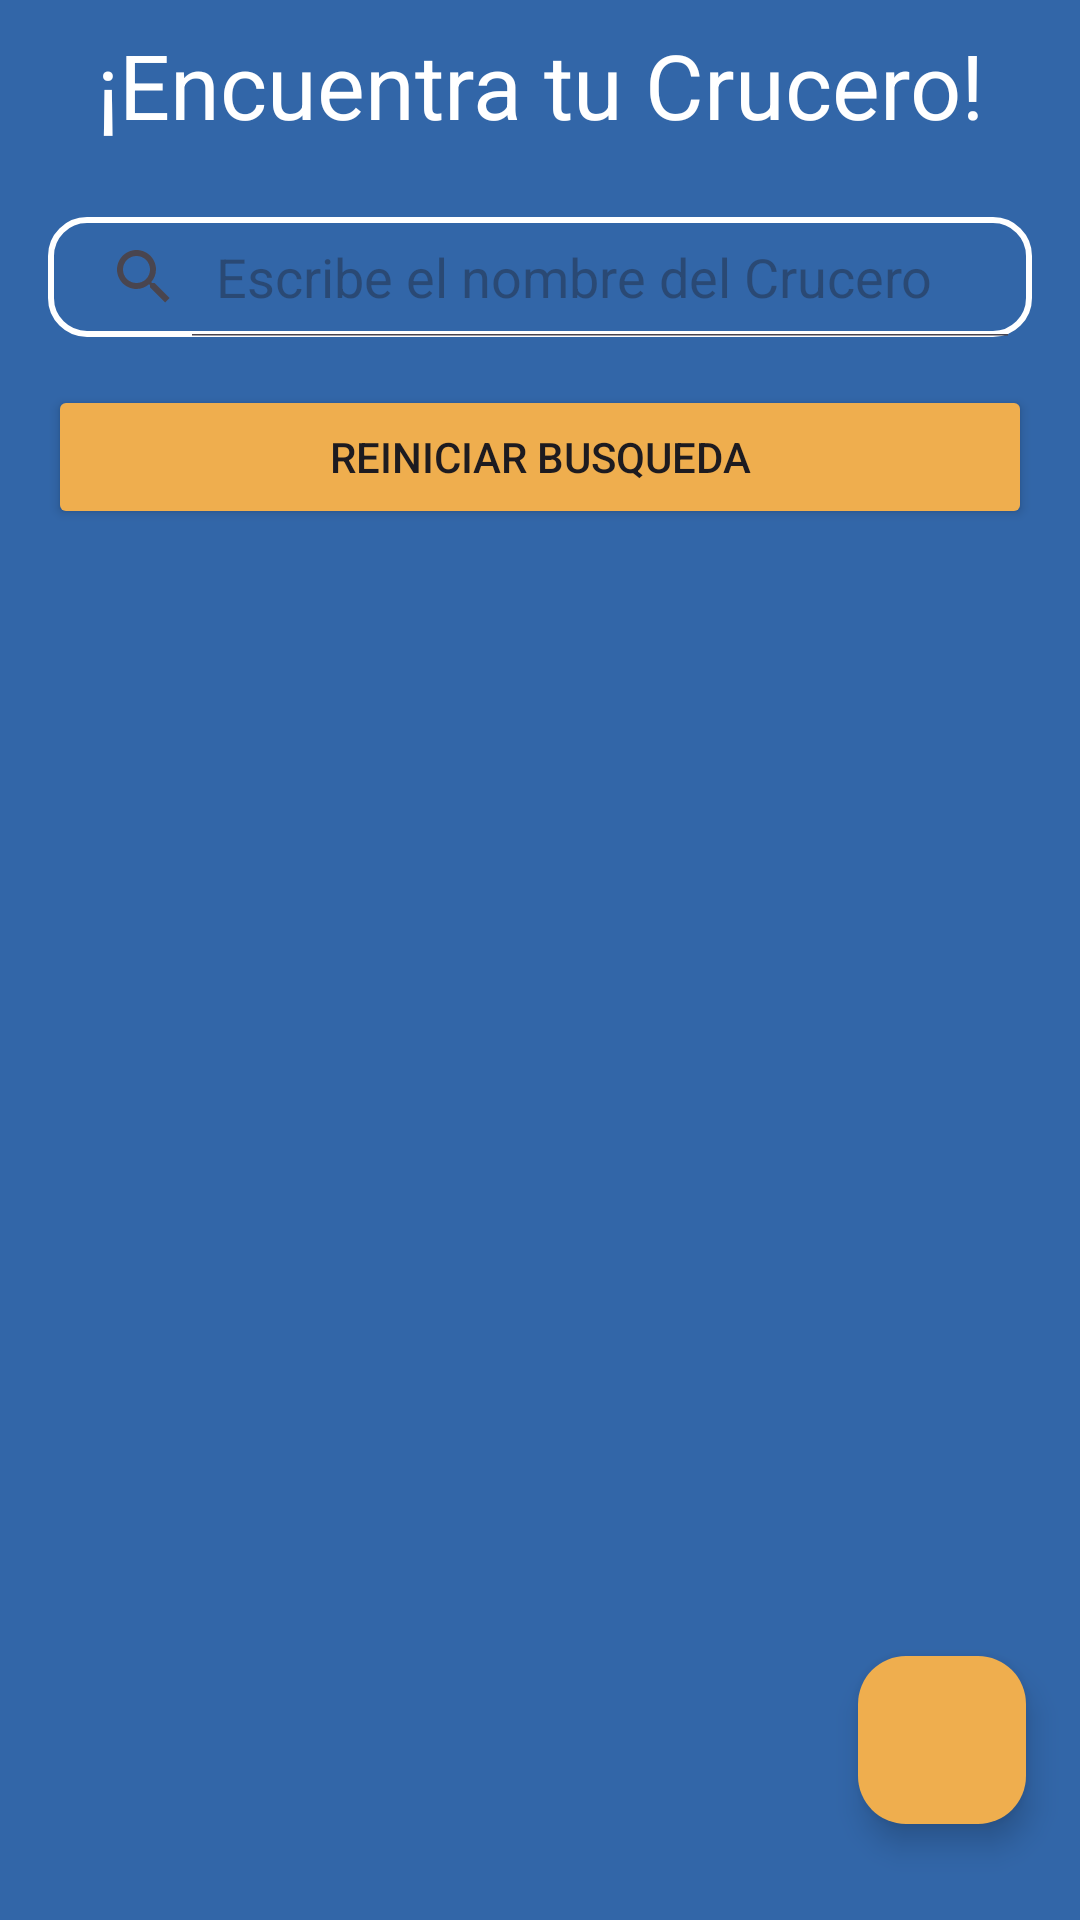

The Android layout XML behind this screen, and the referenced resources:
<!-- AndroidManifest.xml: application theme Theme.Buscador_Cruceros -->
<!-- res/layout/activity_buscador_crucero.xml -->
<?xml version="1.0" encoding="utf-8"?>
<FrameLayout xmlns:android="http://schemas.android.com/apk/res/android"
    xmlns:app="http://schemas.android.com/apk/res-auto"
    xmlns:tools="http://schemas.android.com/tools"
    android:layout_width="match_parent"
    android:layout_height="match_parent"
    android:background="@color/principal_color">

    <LinearLayout
        android:layout_width="match_parent"
        android:layout_height="match_parent"
        android:orientation="vertical"
        tools:context=".BuscadorCrucero">

        <TextView
            android:id="@+id/tvTitle"
            android:layout_width="match_parent"
            android:layout_height="wrap_content"
            android:layout_margin="8dp"
            android:gravity="center"
            android:text="@string/principal_Title"
            android:textColor="@color/white"
            android:textSize="30sp" />

        <SearchView
            android:id="@+id/svCrucero"
            android:layout_width="match_parent"
            android:layout_height="40dp"
            android:layout_margin="16dp"
            android:background="@drawable/search_view_style"
            android:iconifiedByDefault="false"
            android:queryHint="Escribe el nombre del Crucero"
            android:theme="@style/WhiteTextSearchView" />

        <Button
            android:id="@+id/btnReiniciar"
            android:layout_width="match_parent"
            android:layout_height="wrap_content"
            android:layout_marginHorizontal="16dp"
            android:backgroundTint="@color/btn_add_color"
            app:icon="@drawable/reset"
            android:text="Reiniciar Busqueda" />

        <androidx.recyclerview.widget.RecyclerView
            android:id="@+id/rvCrucero"
            android:layout_width="match_parent"
            android:layout_height="wrap_content"
            android:layout_marginHorizontal="8dp" />
    </LinearLayout>

    <com.google.android.material.floatingactionbutton.FloatingActionButton
        android:id="@+id/btnFloating"
        android:layout_width="wrap_content"
        android:layout_height="wrap_content"
        android:layout_gravity="end|bottom"
        android:layout_marginHorizontal="18dp"
        android:layout_marginBottom="32dp"
        android:backgroundTint="@color/btn_add_color"
        android:src="@drawable/ic_add" />
</FrameLayout>
<!-- resources referenced by this layout -->
<resources>
  <color name="btn_add_color">#EFAE4E</color>
  <color name="principal_color">#3266a8</color>
  <color name="white">#FFFFFFFF</color>
  <!-- drawable search_view_style (drawable) -->
  <?xml version="1.0" encoding="utf-8"?>
  <shape xmlns:android="http://schemas.android.com/apk/res/android"
      android:shape="rectangle">
  
      <corners android:radius="12dp" />
      <stroke android:color="@color/white" android:width="2dp" />
  
  </shape>
  <string name="principal_Title">¡Encuentra tu Crucero!</string>
  <style name="Theme.Buscador_Cruceros" parent="Base.Theme.Buscador_Cruceros" />
  <style name="Base.Theme.Buscador_Cruceros" parent="Theme.Material3.DayNight.NoActionBar">
          
          
      </style>
</resources>
